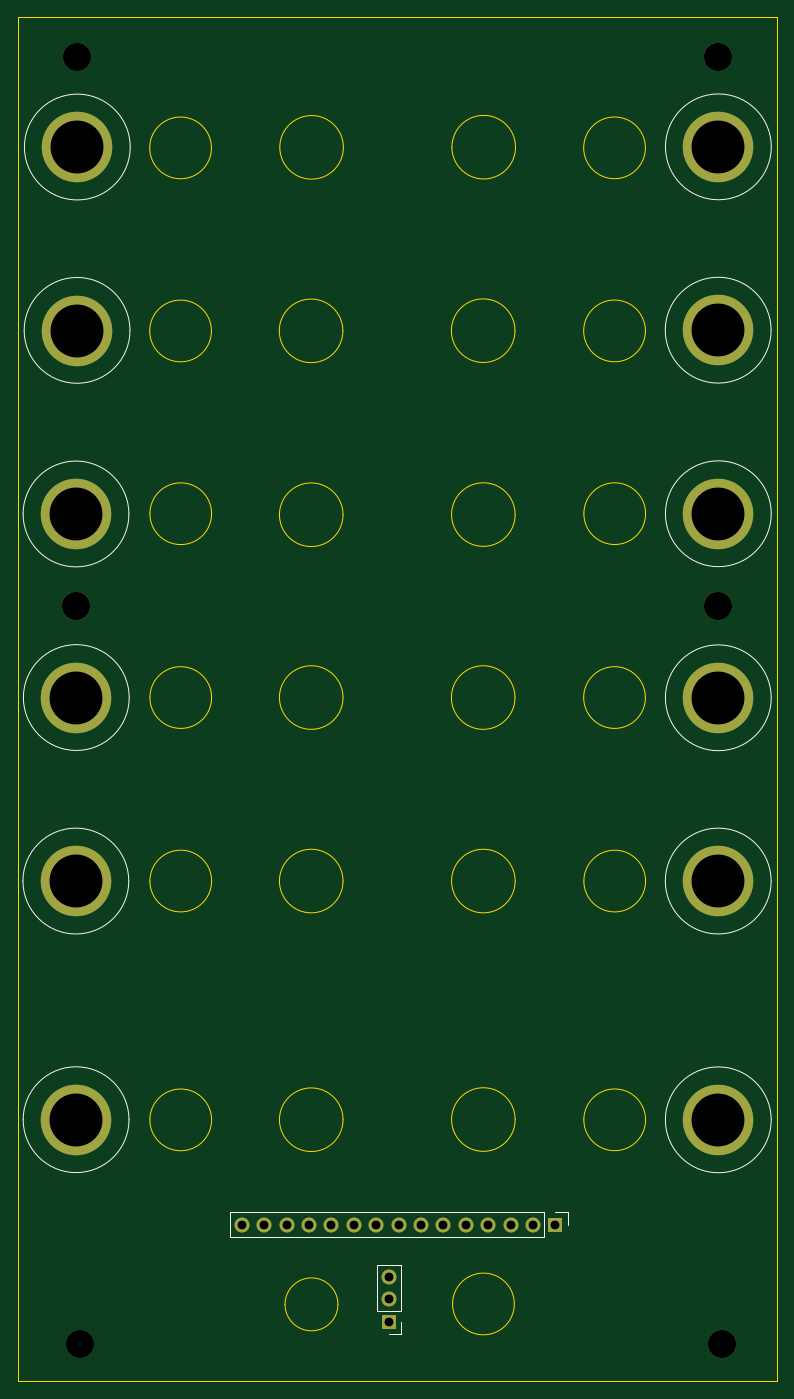
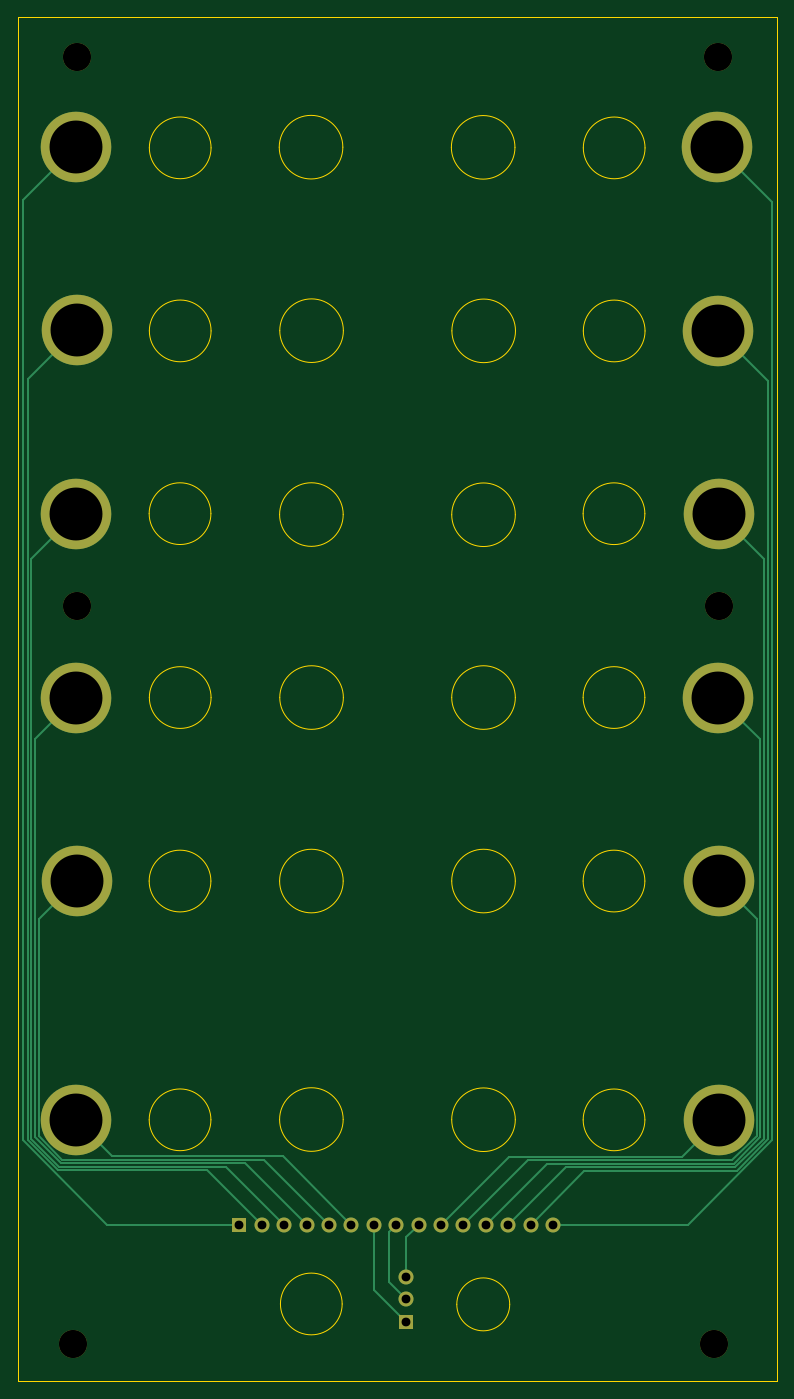
Circuit board: 11 layer files. Board 86.1 x 154.7 mm.
- bottom_copper: audio-mixer-B_Cu.gbr (6516 bytes)
- bottom_mask: audio-mixer-B_Mask.gbr (1981 bytes)
- paste: audio-mixer-B_Paste.gbr (456 bytes)
- bottom_silk: audio-mixer-B_Silkscreen.gbr (457 bytes)
- outline: audio-mixer-Edge_Cuts.gbr (4595 bytes)
- top_copper: audio-mixer-F_Cu.gbr (2935 bytes)
- top_mask: audio-mixer-F_Mask.gbr (1981 bytes)
- paste: audio-mixer-F_Paste.gbr (456 bytes)
- top_silk: audio-mixer-F_Silkscreen.gbr (3154 bytes)
- drill: audio-mixer-NPTH.drl (434 bytes)
- drill: audio-mixer-PTH.drl (912 bytes)

=== bottom_copper: audio-mixer-B_Cu.gbr (6516 bytes, source omitted) ===
=== bottom_mask: audio-mixer-B_Mask.gbr ===
%TF.GenerationSoftware,KiCad,Pcbnew,10.0.3*%
%TF.CreationDate,2026-07-04T09:42:58+10:00*%
%TF.ProjectId,audio-mixer,61756469-6f2d-46d6-9978-65722e6b6963,rev?*%
%TF.SameCoordinates,Original*%
%TF.FileFunction,Soldermask,Bot*%
%TF.FilePolarity,Negative*%
%FSLAX46Y46*%
G04 Gerber Fmt 4.6, Leading zero omitted, Abs format (unit mm)*
G04 Created by KiCad (PCBNEW 10.0.3) date 2026-07-04 09:42:58*
%MOMM*%
%LPD*%
G01*
G04 APERTURE LIST*
%ADD10C,3.200000*%
%ADD11C,8.000000*%
%ADD12R,1.700000X1.700000*%
%ADD13C,1.700000*%
G04 APERTURE END LIST*
D10*
%TO.C,REF\u002A\u002A*%
X225325471Y-100038994D03*
%TD*%
D11*
%TO.C,J21*%
X225391652Y-158361528D03*
%TD*%
D10*
%TO.C,REF\u002A\u002A*%
X225382365Y-37788218D03*
%TD*%
D11*
%TO.C,J16*%
X152681427Y-68841650D03*
%TD*%
D10*
%TO.C,REF\u002A\u002A*%
X152558232Y-100038993D03*
%TD*%
%TO.C,REF\u002A\u002A*%
X152682365Y-37788218D03*
%TD*%
D11*
%TO.C,J15*%
X225400560Y-48031843D03*
%TD*%
D12*
%TO.C,J23*%
X188068138Y-181242652D03*
D13*
X188068138Y-178702652D03*
X188068138Y-176162652D03*
%TD*%
D11*
%TO.C,J14*%
X152709378Y-48052431D03*
%TD*%
%TO.C,J26*%
X152593166Y-110477163D03*
%TD*%
%TO.C,J29*%
X225384039Y-131284829D03*
%TD*%
%TO.C,J27*%
X152543557Y-131284829D03*
%TD*%
%TO.C,J19*%
X225397712Y-89635997D03*
%TD*%
D12*
%TO.C,J22*%
X206925676Y-170210600D03*
D13*
X204385676Y-170210600D03*
X201845676Y-170210600D03*
X199305676Y-170210600D03*
X196765676Y-170210600D03*
X194225676Y-170210600D03*
X191685676Y-170210600D03*
X189145676Y-170210600D03*
X186605676Y-170210600D03*
X184065676Y-170210600D03*
X181525676Y-170210600D03*
X178985676Y-170210600D03*
X176445676Y-170210600D03*
X173905676Y-170210600D03*
X171365676Y-170210600D03*
%TD*%
D10*
%TO.C,REF\u002A\u002A*%
X225763218Y-183722214D03*
%TD*%
D11*
%TO.C,J20*%
X152569277Y-158344992D03*
%TD*%
%TO.C,J17*%
X225380037Y-68819438D03*
%TD*%
D10*
%TO.C,REF\u002A\u002A*%
X153063218Y-183722214D03*
%TD*%
D11*
%TO.C,J18*%
X152559371Y-89659759D03*
%TD*%
%TO.C,J28*%
X225393704Y-110503475D03*
%TD*%
M02*

=== paste: audio-mixer-B_Paste.gbr ===
%TF.GenerationSoftware,KiCad,Pcbnew,10.0.3*%
%TF.CreationDate,2026-07-04T09:42:58+10:00*%
%TF.ProjectId,audio-mixer,61756469-6f2d-46d6-9978-65722e6b6963,rev?*%
%TF.SameCoordinates,Original*%
%TF.FileFunction,Paste,Bot*%
%TF.FilePolarity,Positive*%
%FSLAX46Y46*%
G04 Gerber Fmt 4.6, Leading zero omitted, Abs format (unit mm)*
G04 Created by KiCad (PCBNEW 10.0.3) date 2026-07-04 09:42:58*
%MOMM*%
%LPD*%
G01*
G04 APERTURE LIST*
G04 APERTURE END LIST*
M02*

=== bottom_silk: audio-mixer-B_Silkscreen.gbr ===
%TF.GenerationSoftware,KiCad,Pcbnew,10.0.3*%
%TF.CreationDate,2026-07-04T09:42:58+10:00*%
%TF.ProjectId,audio-mixer,61756469-6f2d-46d6-9978-65722e6b6963,rev?*%
%TF.SameCoordinates,Original*%
%TF.FileFunction,Legend,Bot*%
%TF.FilePolarity,Positive*%
%FSLAX46Y46*%
G04 Gerber Fmt 4.6, Leading zero omitted, Abs format (unit mm)*
G04 Created by KiCad (PCBNEW 10.0.3) date 2026-07-04 09:42:58*
%MOMM*%
%LPD*%
G01*
G04 APERTURE LIST*
G04 APERTURE END LIST*
M02*

=== outline: audio-mixer-Edge_Cuts.gbr ===
%TF.GenerationSoftware,KiCad,Pcbnew,10.0.3*%
%TF.CreationDate,2026-07-04T09:42:58+10:00*%
%TF.ProjectId,audio-mixer,61756469-6f2d-46d6-9978-65722e6b6963,rev?*%
%TF.SameCoordinates,Original*%
%TF.FileFunction,Profile,NP*%
%FSLAX46Y46*%
G04 Gerber Fmt 4.6, Leading zero omitted, Abs format (unit mm)*
G04 Created by KiCad (PCBNEW 10.0.3) date 2026-07-04 09:42:58*
%MOMM*%
%LPD*%
G01*
G04 APERTURE LIST*
%TA.AperFunction,Profile*%
%ADD10C,0.050000*%
%TD*%
G04 APERTURE END LIST*
D10*
X217146733Y-89600353D02*
G75*
G02*
X210146733Y-89600353I-3500000J0D01*
G01*
X210146733Y-89600353D02*
G75*
G02*
X217146733Y-89600353I3500000J0D01*
G01*
X202356325Y-89702741D02*
G75*
G02*
X195145223Y-89702741I-3605551J0D01*
G01*
X195145223Y-89702741D02*
G75*
G02*
X202356325Y-89702741I3605551J0D01*
G01*
X167934406Y-158341225D02*
G75*
G02*
X160934406Y-158341225I-3500000J0D01*
G01*
X160934406Y-158341225D02*
G75*
G02*
X167934406Y-158341225I3500000J0D01*
G01*
X182839041Y-110452225D02*
G75*
G02*
X175627939Y-110452225I-3605551J0D01*
G01*
X175627939Y-110452225D02*
G75*
G02*
X182839041Y-110452225I3605551J0D01*
G01*
X182263617Y-179260754D02*
G75*
G02*
X176263617Y-179260754I-3000000J0D01*
G01*
X176263617Y-179260754D02*
G75*
G02*
X182263617Y-179260754I3000000J0D01*
G01*
X217146733Y-131259891D02*
G75*
G02*
X210146733Y-131259891I-3500000J0D01*
G01*
X210146733Y-131259891D02*
G75*
G02*
X217146733Y-131259891I3500000J0D01*
G01*
X217126145Y-68877836D02*
G75*
G02*
X210126145Y-68877836I-3500000J0D01*
G01*
X210126145Y-68877836D02*
G75*
G02*
X217126145Y-68877836I3500000J0D01*
G01*
X202260756Y-179215654D02*
G75*
G02*
X195260756Y-179215654I-3500000J0D01*
G01*
X195260756Y-179215654D02*
G75*
G02*
X202260756Y-179215654I3500000J0D01*
G01*
X217143394Y-158335333D02*
G75*
G02*
X210143394Y-158335333I-3500000J0D01*
G01*
X210143394Y-158335333D02*
G75*
G02*
X217143394Y-158335333I3500000J0D01*
G01*
X217127116Y-48119970D02*
G75*
G02*
X210127116Y-48119970I-3500000J0D01*
G01*
X210127116Y-48119970D02*
G75*
G02*
X217127116Y-48119970I3500000J0D01*
G01*
X217126145Y-110452225D02*
G75*
G02*
X210126145Y-110452225I-3500000J0D01*
G01*
X210126145Y-110452225D02*
G75*
G02*
X217126145Y-110452225I3500000J0D01*
G01*
X182879550Y-48063678D02*
G75*
G02*
X175668448Y-48063678I-3605551J0D01*
G01*
X175668448Y-48063678D02*
G75*
G02*
X182879550Y-48063678I3605551J0D01*
G01*
X202396834Y-48043090D02*
G75*
G02*
X195185732Y-48043090I-3605551J0D01*
G01*
X195185732Y-48043090D02*
G75*
G02*
X202396834Y-48043090I3605551J0D01*
G01*
X182840619Y-158323601D02*
G75*
G02*
X175629517Y-158323601I-3605551J0D01*
G01*
X175629517Y-158323601D02*
G75*
G02*
X182840619Y-158323601I3605551J0D01*
G01*
X182839041Y-89723329D02*
G75*
G02*
X175627939Y-89723329I-3605551J0D01*
G01*
X175627939Y-89723329D02*
G75*
G02*
X182839041Y-89723329I3605551J0D01*
G01*
X202357903Y-158303013D02*
G75*
G02*
X195146801Y-158303013I-3605551J0D01*
G01*
X195146801Y-158303013D02*
G75*
G02*
X202357903Y-158303013I3605551J0D01*
G01*
X202337662Y-110452225D02*
G75*
G02*
X195126560Y-110452225I-3605551J0D01*
G01*
X195126560Y-110452225D02*
G75*
G02*
X202337662Y-110452225I3605551J0D01*
G01*
X167937745Y-131259891D02*
G75*
G02*
X160937745Y-131259891I-3500000J0D01*
G01*
X160937745Y-131259891D02*
G75*
G02*
X167937745Y-131259891I3500000J0D01*
G01*
X182820378Y-68872650D02*
G75*
G02*
X175609276Y-68872650I-3605551J0D01*
G01*
X175609276Y-68872650D02*
G75*
G02*
X182820378Y-68872650I3605551J0D01*
G01*
X167937745Y-110452225D02*
G75*
G02*
X160937745Y-110452225I-3500000J0D01*
G01*
X160937745Y-110452225D02*
G75*
G02*
X167937745Y-110452225I3500000J0D01*
G01*
X167918128Y-48125862D02*
G75*
G02*
X160918128Y-48125862I-3500000J0D01*
G01*
X160918128Y-48125862D02*
G75*
G02*
X167918128Y-48125862I3500000J0D01*
G01*
X167937745Y-89606245D02*
G75*
G02*
X160937745Y-89606245I-3500000J0D01*
G01*
X160937745Y-89606245D02*
G75*
G02*
X167937745Y-89606245I3500000J0D01*
G01*
X182839041Y-131259891D02*
G75*
G02*
X175627939Y-131259891I-3605551J0D01*
G01*
X175627939Y-131259891D02*
G75*
G02*
X182839041Y-131259891I3605551J0D01*
G01*
X202337662Y-68852062D02*
G75*
G02*
X195126560Y-68852062I-3605551J0D01*
G01*
X195126560Y-68852062D02*
G75*
G02*
X202337662Y-68852062I3605551J0D01*
G01*
X202356325Y-131259891D02*
G75*
G02*
X195145223Y-131259891I-3605551J0D01*
G01*
X195145223Y-131259891D02*
G75*
G02*
X202356325Y-131259891I3605551J0D01*
G01*
X167917157Y-68883728D02*
G75*
G02*
X160917157Y-68883728I-3500000J0D01*
G01*
X160917157Y-68883728D02*
G75*
G02*
X167917157Y-68883728I3500000J0D01*
G01*
X145942635Y-33288218D02*
X232057365Y-33288218D01*
X232057365Y-188000000D01*
X145942635Y-188000000D01*
X145942635Y-33288218D01*
M02*

=== top_copper: audio-mixer-F_Cu.gbr ===
%TF.GenerationSoftware,KiCad,Pcbnew,10.0.3*%
%TF.CreationDate,2026-07-04T09:42:58+10:00*%
%TF.ProjectId,audio-mixer,61756469-6f2d-46d6-9978-65722e6b6963,rev?*%
%TF.SameCoordinates,Original*%
%TF.FileFunction,Copper,L1,Top*%
%TF.FilePolarity,Positive*%
%FSLAX46Y46*%
G04 Gerber Fmt 4.6, Leading zero omitted, Abs format (unit mm)*
G04 Created by KiCad (PCBNEW 10.0.3) date 2026-07-04 09:42:58*
%MOMM*%
%LPD*%
G01*
G04 APERTURE LIST*
%TA.AperFunction,ComponentPad*%
%ADD10C,8.000000*%
%TD*%
%TA.AperFunction,ComponentPad*%
%ADD11R,1.700000X1.700000*%
%TD*%
%TA.AperFunction,ComponentPad*%
%ADD12C,1.700000*%
%TD*%
G04 APERTURE END LIST*
D10*
%TO.P,J21,1,Pin_1_1*%
%TO.N,Net-(J21-Pin_1)*%
X225391652Y-158361528D03*
%TD*%
%TO.P,J16,1,Pin_1_1*%
%TO.N,Net-(J16-Pin_1)*%
X152681427Y-68841650D03*
%TD*%
%TO.P,J15,1,Pin_1_1*%
%TO.N,Net-(J15-Pin_1)*%
X225400560Y-48031843D03*
%TD*%
D11*
%TO.P,J23,1,Pin_1_1*%
%TO.N,Net-(J22-Pin_7)*%
X188068138Y-181242652D03*
D12*
%TO.P,J23,2,Pin_2_2*%
%TO.N,Net-(J22-Pin_8)*%
X188068138Y-178702652D03*
%TO.P,J23,3,Pin_3_3*%
%TO.N,Net-(J22-Pin_9)*%
X188068138Y-176162652D03*
%TD*%
D10*
%TO.P,J14,1,Pin_1_1*%
%TO.N,Net-(J14-Pin_1)*%
X152709378Y-48052431D03*
%TD*%
%TO.P,J26,1,Pin_1_1*%
%TO.N,Net-(J22-Pin_12)*%
X152593166Y-110477163D03*
%TD*%
%TO.P,J29,1,Pin_1_1*%
%TO.N,Net-(J22-Pin_5)*%
X225384039Y-131284829D03*
%TD*%
%TO.P,J27,1,Pin_1_1*%
%TO.N,Net-(J22-Pin_11)*%
X152543557Y-131284829D03*
%TD*%
%TO.P,J19,1,Pin_1_1*%
%TO.N,Net-(J19-Pin_1)*%
X225397712Y-89635997D03*
%TD*%
D11*
%TO.P,J22,1,Pin_1_1*%
%TO.N,Net-(J15-Pin_1)*%
X206925676Y-170210600D03*
D12*
%TO.P,J22,2,Pin_2_2*%
%TO.N,Net-(J17-Pin_1)*%
X204385676Y-170210600D03*
%TO.P,J22,3,Pin_3_3*%
%TO.N,Net-(J19-Pin_1)*%
X201845676Y-170210600D03*
%TO.P,J22,4,Pin_4_4*%
%TO.N,Net-(J22-Pin_4)*%
X199305676Y-170210600D03*
%TO.P,J22,5,Pin_5_5*%
%TO.N,Net-(J22-Pin_5)*%
X196765676Y-170210600D03*
%TO.P,J22,6,Pin_6_6*%
%TO.N,Net-(J21-Pin_1)*%
X194225676Y-170210600D03*
%TO.P,J22,7,Pin_7_7*%
%TO.N,Net-(J22-Pin_7)*%
X191685676Y-170210600D03*
%TO.P,J22,8,Pin_8_8*%
%TO.N,Net-(J22-Pin_8)*%
X189145676Y-170210600D03*
%TO.P,J22,9,Pin_9_9*%
%TO.N,Net-(J22-Pin_9)*%
X186605676Y-170210600D03*
%TO.P,J22,10,Pin_10_10*%
%TO.N,Net-(J20-Pin_1)*%
X184065676Y-170210600D03*
%TO.P,J22,11,Pin_11_11*%
%TO.N,Net-(J22-Pin_11)*%
X181525676Y-170210600D03*
%TO.P,J22,12,Pin_12_12*%
%TO.N,Net-(J22-Pin_12)*%
X178985676Y-170210600D03*
%TO.P,J22,13,Pin_13_13*%
%TO.N,Net-(J18-Pin_1)*%
X176445676Y-170210600D03*
%TO.P,J22,14,Pin_14_14*%
%TO.N,Net-(J16-Pin_1)*%
X173905676Y-170210600D03*
%TO.P,J22,15,Pin_15_15*%
%TO.N,Net-(J14-Pin_1)*%
X171365676Y-170210600D03*
%TD*%
D10*
%TO.P,J20,1,Pin_1_1*%
%TO.N,Net-(J20-Pin_1)*%
X152569277Y-158344992D03*
%TD*%
%TO.P,J17,1,Pin_1_1*%
%TO.N,Net-(J17-Pin_1)*%
X225380037Y-68819438D03*
%TD*%
%TO.P,J18,1,Pin_1_1*%
%TO.N,Net-(J18-Pin_1)*%
X152559371Y-89659759D03*
%TD*%
%TO.P,J28,1,Pin_1_1*%
%TO.N,Net-(J22-Pin_4)*%
X225393704Y-110503475D03*
%TD*%
M02*

=== top_mask: audio-mixer-F_Mask.gbr ===
%TF.GenerationSoftware,KiCad,Pcbnew,10.0.3*%
%TF.CreationDate,2026-07-04T09:42:58+10:00*%
%TF.ProjectId,audio-mixer,61756469-6f2d-46d6-9978-65722e6b6963,rev?*%
%TF.SameCoordinates,Original*%
%TF.FileFunction,Soldermask,Top*%
%TF.FilePolarity,Negative*%
%FSLAX46Y46*%
G04 Gerber Fmt 4.6, Leading zero omitted, Abs format (unit mm)*
G04 Created by KiCad (PCBNEW 10.0.3) date 2026-07-04 09:42:58*
%MOMM*%
%LPD*%
G01*
G04 APERTURE LIST*
%ADD10C,3.200000*%
%ADD11C,8.000000*%
%ADD12R,1.700000X1.700000*%
%ADD13C,1.700000*%
G04 APERTURE END LIST*
D10*
%TO.C,REF\u002A\u002A*%
X225325471Y-100038994D03*
%TD*%
D11*
%TO.C,J21*%
X225391652Y-158361528D03*
%TD*%
D10*
%TO.C,REF\u002A\u002A*%
X225382365Y-37788218D03*
%TD*%
D11*
%TO.C,J16*%
X152681427Y-68841650D03*
%TD*%
D10*
%TO.C,REF\u002A\u002A*%
X152558232Y-100038993D03*
%TD*%
%TO.C,REF\u002A\u002A*%
X152682365Y-37788218D03*
%TD*%
D11*
%TO.C,J15*%
X225400560Y-48031843D03*
%TD*%
D12*
%TO.C,J23*%
X188068138Y-181242652D03*
D13*
X188068138Y-178702652D03*
X188068138Y-176162652D03*
%TD*%
D11*
%TO.C,J14*%
X152709378Y-48052431D03*
%TD*%
%TO.C,J26*%
X152593166Y-110477163D03*
%TD*%
%TO.C,J29*%
X225384039Y-131284829D03*
%TD*%
%TO.C,J27*%
X152543557Y-131284829D03*
%TD*%
%TO.C,J19*%
X225397712Y-89635997D03*
%TD*%
D12*
%TO.C,J22*%
X206925676Y-170210600D03*
D13*
X204385676Y-170210600D03*
X201845676Y-170210600D03*
X199305676Y-170210600D03*
X196765676Y-170210600D03*
X194225676Y-170210600D03*
X191685676Y-170210600D03*
X189145676Y-170210600D03*
X186605676Y-170210600D03*
X184065676Y-170210600D03*
X181525676Y-170210600D03*
X178985676Y-170210600D03*
X176445676Y-170210600D03*
X173905676Y-170210600D03*
X171365676Y-170210600D03*
%TD*%
D10*
%TO.C,REF\u002A\u002A*%
X225763218Y-183722214D03*
%TD*%
D11*
%TO.C,J20*%
X152569277Y-158344992D03*
%TD*%
%TO.C,J17*%
X225380037Y-68819438D03*
%TD*%
D10*
%TO.C,REF\u002A\u002A*%
X153063218Y-183722214D03*
%TD*%
D11*
%TO.C,J18*%
X152559371Y-89659759D03*
%TD*%
%TO.C,J28*%
X225393704Y-110503475D03*
%TD*%
M02*

=== paste: audio-mixer-F_Paste.gbr ===
%TF.GenerationSoftware,KiCad,Pcbnew,10.0.3*%
%TF.CreationDate,2026-07-04T09:42:58+10:00*%
%TF.ProjectId,audio-mixer,61756469-6f2d-46d6-9978-65722e6b6963,rev?*%
%TF.SameCoordinates,Original*%
%TF.FileFunction,Paste,Top*%
%TF.FilePolarity,Positive*%
%FSLAX46Y46*%
G04 Gerber Fmt 4.6, Leading zero omitted, Abs format (unit mm)*
G04 Created by KiCad (PCBNEW 10.0.3) date 2026-07-04 09:42:58*
%MOMM*%
%LPD*%
G01*
G04 APERTURE LIST*
G04 APERTURE END LIST*
M02*

=== top_silk: audio-mixer-F_Silkscreen.gbr ===
%TF.GenerationSoftware,KiCad,Pcbnew,10.0.3*%
%TF.CreationDate,2026-07-04T09:42:58+10:00*%
%TF.ProjectId,audio-mixer,61756469-6f2d-46d6-9978-65722e6b6963,rev?*%
%TF.SameCoordinates,Original*%
%TF.FileFunction,Legend,Top*%
%TF.FilePolarity,Positive*%
%FSLAX46Y46*%
G04 Gerber Fmt 4.6, Leading zero omitted, Abs format (unit mm)*
G04 Created by KiCad (PCBNEW 10.0.3) date 2026-07-04 09:42:58*
%MOMM*%
%LPD*%
G01*
G04 APERTURE LIST*
%ADD10C,0.100000*%
%ADD11C,0.120000*%
G04 APERTURE END LIST*
%TO.C,J21*%
D10*
X231391652Y-158336590D02*
G75*
G02*
X219391652Y-158336590I-6000000J0D01*
G01*
X219391652Y-158336590D02*
G75*
G02*
X231391652Y-158336590I6000000J0D01*
G01*
%TO.C,J16*%
X158681427Y-68816712D02*
G75*
G02*
X146681427Y-68816712I-6000000J0D01*
G01*
X146681427Y-68816712D02*
G75*
G02*
X158681427Y-68816712I6000000J0D01*
G01*
%TO.C,J15*%
X231400560Y-48006905D02*
G75*
G02*
X219400560Y-48006905I-6000000J0D01*
G01*
X219400560Y-48006905D02*
G75*
G02*
X231400560Y-48006905I6000000J0D01*
G01*
%TO.C,J23*%
D11*
X186688138Y-179972652D02*
X186688138Y-174782652D01*
X189448138Y-174782652D02*
X186688138Y-174782652D01*
X189448138Y-179972652D02*
X186688138Y-179972652D01*
X189448138Y-179972652D02*
X189448138Y-174782652D01*
X189448138Y-181242652D02*
X189448138Y-182622652D01*
X189448138Y-182622652D02*
X188068138Y-182622652D01*
%TO.C,J14*%
D10*
X158709378Y-48027493D02*
G75*
G02*
X146709378Y-48027493I-6000000J0D01*
G01*
X146709378Y-48027493D02*
G75*
G02*
X158709378Y-48027493I6000000J0D01*
G01*
%TO.C,J26*%
X158593166Y-110452225D02*
G75*
G02*
X146593166Y-110452225I-6000000J0D01*
G01*
X146593166Y-110452225D02*
G75*
G02*
X158593166Y-110452225I6000000J0D01*
G01*
%TO.C,J29*%
X231384039Y-131259891D02*
G75*
G02*
X219384039Y-131259891I-6000000J0D01*
G01*
X219384039Y-131259891D02*
G75*
G02*
X231384039Y-131259891I6000000J0D01*
G01*
%TO.C,J27*%
X158543557Y-131259891D02*
G75*
G02*
X146543557Y-131259891I-6000000J0D01*
G01*
X146543557Y-131259891D02*
G75*
G02*
X158543557Y-131259891I6000000J0D01*
G01*
%TO.C,J19*%
X231397712Y-89611059D02*
G75*
G02*
X219397712Y-89611059I-6000000J0D01*
G01*
X219397712Y-89611059D02*
G75*
G02*
X231397712Y-89611059I6000000J0D01*
G01*
%TO.C,J22*%
D11*
X169985676Y-168830600D02*
X169985676Y-171590600D01*
X205655676Y-168830600D02*
X169985676Y-168830600D01*
X205655676Y-168830600D02*
X205655676Y-171590600D01*
X205655676Y-171590600D02*
X169985676Y-171590600D01*
X206925676Y-168830600D02*
X208305676Y-168830600D01*
X208305676Y-168830600D02*
X208305676Y-170210600D01*
%TO.C,J20*%
D10*
X158569277Y-158320054D02*
G75*
G02*
X146569277Y-158320054I-6000000J0D01*
G01*
X146569277Y-158320054D02*
G75*
G02*
X158569277Y-158320054I6000000J0D01*
G01*
%TO.C,J17*%
X231380037Y-68794500D02*
G75*
G02*
X219380037Y-68794500I-6000000J0D01*
G01*
X219380037Y-68794500D02*
G75*
G02*
X231380037Y-68794500I6000000J0D01*
G01*
%TO.C,J18*%
X158559371Y-89634821D02*
G75*
G02*
X146559371Y-89634821I-6000000J0D01*
G01*
X146559371Y-89634821D02*
G75*
G02*
X158559371Y-89634821I6000000J0D01*
G01*
%TO.C,J28*%
X231393704Y-110478537D02*
G75*
G02*
X219393704Y-110478537I-6000000J0D01*
G01*
X219393704Y-110478537D02*
G75*
G02*
X231393704Y-110478537I6000000J0D01*
G01*
%TD*%
M02*

=== drill: audio-mixer-NPTH.drl ===
M48
; DRILL file KiCad 10.0.3 date 2026-07-04T09:43:01
; FORMAT={-:-/ absolute / metric / decimal}
; #@! TF.CreationDate,2026-07-04T09:43:01+10:00
; #@! TF.GenerationSoftware,Kicad,Pcbnew,10.0.3
; #@! TF.FileFunction,NonPlated,1,2,NPTH
FMAT,2
METRIC
; #@! TA.AperFunction,NonPlated,NPTH,ComponentDrill
T1C3.200
%
G90
G05
T1
X152.558Y-100.039
X152.682Y-37.788
X153.063Y-183.722
X225.325Y-100.039
X225.382Y-37.788
X225.763Y-183.722
M30

=== drill: audio-mixer-PTH.drl ===
M48
; DRILL file KiCad 10.0.3 date 2026-07-04T09:43:01
; FORMAT={-:-/ absolute / metric / decimal}
; #@! TF.CreationDate,2026-07-04T09:43:01+10:00
; #@! TF.GenerationSoftware,Kicad,Pcbnew,10.0.3
; #@! TF.FileFunction,Plated,1,2,PTH
FMAT,2
METRIC
; #@! TA.AperFunction,Plated,PTH,ComponentDrill
T1C1.000
; #@! TA.AperFunction,Plated,PTH,ComponentDrill
T2C6.000
%
G90
G05
T1
X171.366Y-170.211
X173.906Y-170.211
X176.446Y-170.211
X178.986Y-170.211
X181.526Y-170.211
X184.066Y-170.211
X186.606Y-170.211
X188.068Y-176.163
X188.068Y-178.703
X188.068Y-181.243
X189.146Y-170.211
X191.686Y-170.211
X194.226Y-170.211
X196.766Y-170.211
X199.306Y-170.211
X201.846Y-170.211
X204.386Y-170.211
X206.926Y-170.211
T2
X152.544Y-131.285
X152.559Y-89.66
X152.569Y-158.345
X152.593Y-110.477
X152.681Y-68.842
X152.709Y-48.052
X225.38Y-68.819
X225.384Y-131.285
X225.392Y-158.362
X225.394Y-110.503
X225.398Y-89.636
X225.401Y-48.032
M30
